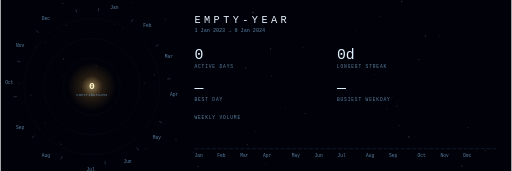
t = 0.00 s
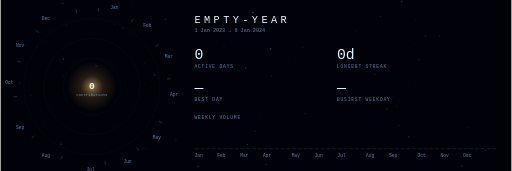
t = 0.75 s
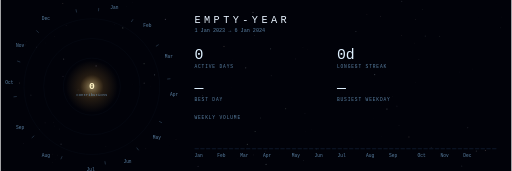
t = 2.25 s
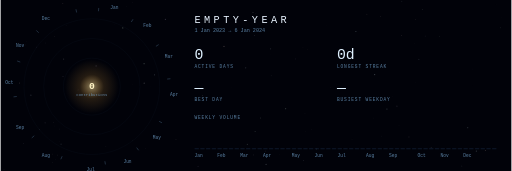
t = 3.00 s
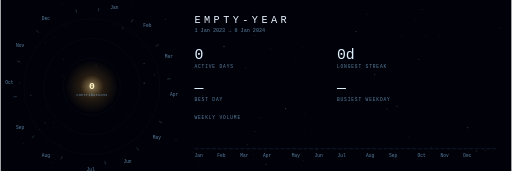
t = 3.75 s
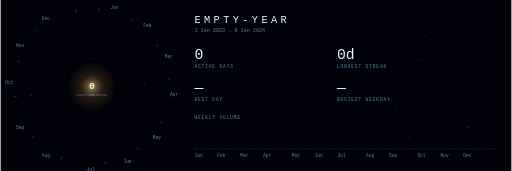
t = 5.25 s

The animated SVG that drew these frames (rendered in a browser with its animation timeline set to each time). Animation: 111 SMIL elements (animate=111); one cycle of 6.00 s, repeats indefinitely.

<svg xmlns="http://www.w3.org/2000/svg" viewBox="0 0 896 300" width="896" height="300" role="img" aria-label="Cinematic comet contribution orbit"><rect x="0.00" y="0.00" width="896.00" height="300.00" fill="#010209" /><defs><linearGradient id="tail-grad" x1="0" y1="0" x2="1" y2="0"><stop offset="0%" stop-color="#c8e0ff" stop-opacity="0"/><stop offset="40%" stop-color="#c8e0ff" stop-opacity="0.1"/><stop offset="70%" stop-color="#d8ecff" stop-opacity="0.5"/><stop offset="90%" stop-color="#ffffff" stop-opacity="0.85"/><stop offset="100%" stop-color="#ffffff" stop-opacity="0"/></linearGradient><filter id="tail-blur" x="-20%" y="-100%" width="140%" height="300%"><feGaussianBlur stdDeviation="1.2"/></filter><filter id="organic-sphere" x="-80%" y="-80%" width="260%" height="260%"><feTurbulence type="fractalNoise" baseFrequency="0.035" numOctaves="2" seed="7" result="noise" /><feDisplacementMap in="SourceGraphic" in2="noise" scale="4" xChannelSelector="R" yChannelSelector="G" result="displaced" /><feGaussianBlur in="displaced" stdDeviation="1.4" /></filter><radialGradient id="sun-glow"><stop offset="0" stop-color="#ffe9a8" stop-opacity="0.55"/><stop offset="0.45" stop-color="#ffb74a" stop-opacity="0.14"/><stop offset="1" stop-color="#ffb74a" stop-opacity="0"/></radialGradient></defs><circle cx="739.66" cy="16.72" r="0.78" fill="hsl(130,22%,80%)" opacity="0.05"><animate attributeName="opacity" values="0.05;0.3;0.05" dur="7s" begin="-6.03s" repeatCount="indefinite" /></circle><circle cx="648.03" cy="55.75" r="0.36" fill="hsl(200,45%,88%)" opacity="0.05"><animate attributeName="opacity" values="0.05;0.3;0.05" dur="7s" begin="-4.67s" repeatCount="indefinite" /></circle><circle cx="531.53" cy="281.78" r="0.61" fill="hsl(200,45%,88%)" opacity="0.05"><animate attributeName="opacity" values="0.05;0.3;0.05" dur="7s" begin="-0.43s" repeatCount="indefinite" /></circle><circle cx="698.87" cy="219.82" r="0.79" fill="hsl(0,0%,100%)" opacity="0.05"><animate attributeName="opacity" values="0.05;0.3;0.05" dur="7s" begin="-3.91s" repeatCount="indefinite" /></circle><circle cx="231.13" cy="4.08" r="0.73" fill="hsl(268,32%,82%)" opacity="0.05"><animate attributeName="opacity" values="0.05;0.3;0.05" dur="7s" begin="-4.55s" repeatCount="indefinite" /></circle><circle cx="109.41" cy="133.84" r="0.85" fill="hsl(268,32%,82%)" opacity="0.05"><animate attributeName="opacity" values="0.05;0.3;0.05" dur="7s" begin="-1.47s" repeatCount="indefinite" /></circle><circle cx="167.49" cy="115.70" r="1.10" fill="hsl(268,32%,82%)" opacity="0.05"><animate attributeName="opacity" values="0.05;0.3;0.05" dur="7s" begin="-1.85s" repeatCount="indefinite" /></circle><circle cx="878.63" cy="29.87" r="0.30" fill="hsl(130,22%,80%)" opacity="0.05"><animate attributeName="opacity" values="0.05;0.3;0.05" dur="7s" begin="-1.84s" repeatCount="indefinite" /></circle><circle cx="703.68" cy="2.35" r="1.03" fill="hsl(200,45%,88%)" opacity="0.05"><animate attributeName="opacity" values="0.05;0.3;0.05" dur="7s" begin="-3.36s" repeatCount="indefinite" /></circle><circle cx="232.10" cy="148.28" r="0.32" fill="hsl(15,35%,80%)" opacity="0.05"><animate attributeName="opacity" values="0.05;0.3;0.05" dur="7s" begin="-6.03s" repeatCount="indefinite" /></circle><circle cx="726.17" cy="75.64" r="0.51" fill="hsl(15,35%,80%)" opacity="0.05"><animate attributeName="opacity" values="0.05;0.3;0.05" dur="7s" begin="-3.16s" repeatCount="indefinite" /></circle><circle cx="517.76" cy="103.38" r="0.58" fill="hsl(268,32%,82%)" opacity="0.05"><animate attributeName="opacity" values="0.05;0.3;0.05" dur="7s" begin="-1.06s" repeatCount="indefinite" /></circle><circle cx="735.43" cy="269.03" r="0.91" fill="hsl(130,22%,80%)" opacity="0.05"><animate attributeName="opacity" values="0.05;0.3;0.05" dur="7s" begin="-2.31s" repeatCount="indefinite" /></circle><circle cx="63.01" cy="82.64" r="0.76" fill="hsl(268,32%,82%)" opacity="0.05"><animate attributeName="opacity" values="0.05;0.3;0.05" dur="7s" begin="-2.16s" repeatCount="indefinite" /></circle><circle cx="579.40" cy="152.88" r="0.56" fill="hsl(268,32%,82%)" opacity="0.05"><animate attributeName="opacity" values="0.05;0.3;0.05" dur="7s" begin="-5.61s" repeatCount="indefinite" /></circle><circle cx="819.42" cy="223.91" r="1.11" fill="hsl(200,45%,88%)" opacity="0.05"><animate attributeName="opacity" values="0.05;0.3;0.05" dur="7s" begin="-5.70s" repeatCount="indefinite" /></circle><circle cx="455.78" cy="206.95" r="0.75" fill="hsl(130,22%,80%)" opacity="0.05"><animate attributeName="opacity" values="0.05;0.3;0.05" dur="7s" begin="-0.62s" repeatCount="indefinite" /></circle><circle cx="251.68" cy="111.67" r="1.15" fill="hsl(130,22%,80%)" opacity="0.05"><animate attributeName="opacity" values="0.05;0.3;0.05" dur="7s" begin="-0.05s" repeatCount="indefinite" /></circle><circle cx="346.33" cy="291.87" r="0.99" fill="hsl(268,32%,82%)" opacity="0.05"><animate attributeName="opacity" values="0.05;0.3;0.05" dur="7s" begin="-2.85s" repeatCount="indefinite" /></circle><circle cx="839.12" cy="30.86" r="0.32" fill="hsl(268,32%,82%)" opacity="0.05"><animate attributeName="opacity" values="0.05;0.3;0.05" dur="7s" begin="-5.14s" repeatCount="indefinite" /></circle><circle cx="199.70" cy="43.14" r="0.56" fill="hsl(268,32%,82%)" opacity="0.05"><animate attributeName="opacity" values="0.05;0.3;0.05" dur="7s" begin="-4.02s" repeatCount="indefinite" /></circle><circle cx="876.63" cy="48.79" r="0.73" fill="hsl(130,22%,80%)" opacity="0.05"><animate attributeName="opacity" values="0.05;0.3;0.05" dur="7s" begin="-6.70s" repeatCount="indefinite" /></circle><circle cx="622.78" cy="116.76" r="1.14" fill="hsl(268,32%,82%)" opacity="0.05"><animate attributeName="opacity" values="0.05;0.3;0.05" dur="7s" begin="-2.17s" repeatCount="indefinite" /></circle><circle cx="214.20" cy="48.95" r="1.18" fill="hsl(130,22%,80%)" opacity="0.05"><animate attributeName="opacity" values="0.05;0.3;0.05" dur="7s" begin="-0.75s" repeatCount="indefinite" /></circle><circle cx="429.87" cy="119.06" r="1.19" fill="hsl(200,45%,88%)" opacity="0.05"><animate attributeName="opacity" values="0.05;0.3;0.05" dur="7s" begin="-2.44s" repeatCount="indefinite" /></circle><circle cx="220.61" cy="11.15" r="0.32" fill="hsl(0,0%,100%)" opacity="0.05"><animate attributeName="opacity" values="0.05;0.3;0.05" dur="7s" begin="-0.21s" repeatCount="indefinite" /></circle><circle cx="43.69" cy="78.87" r="0.71" fill="hsl(15,35%,80%)" opacity="0.05"><animate attributeName="opacity" values="0.05;0.3;0.05" dur="7s" begin="-2.82s" repeatCount="indefinite" /></circle><circle cx="103.35" cy="248.29" r="0.37" fill="hsl(268,32%,82%)" opacity="0.05"><animate attributeName="opacity" values="0.05;0.3;0.05" dur="7s" begin="-5.09s" repeatCount="indefinite" /></circle><circle cx="727.84" cy="34.34" r="0.61" fill="hsl(15,35%,80%)" opacity="0.05"><animate attributeName="opacity" values="0.05;0.3;0.05" dur="7s" begin="-1.64s" repeatCount="indefinite" /></circle><circle cx="94.34" cy="64.07" r="0.68" fill="hsl(15,35%,80%)" opacity="0.05"><animate attributeName="opacity" values="0.05;0.3;0.05" dur="7s" begin="-5.50s" repeatCount="indefinite" /></circle><circle cx="307.62" cy="244.43" r="1.07" fill="hsl(15,35%,80%)" opacity="0.05"><animate attributeName="opacity" values="0.05;0.3;0.05" dur="7s" begin="-4.59s" repeatCount="indefinite" /></circle><circle cx="446.47" cy="230.78" r="0.90" fill="hsl(130,22%,80%)" opacity="0.05"><animate attributeName="opacity" values="0.05;0.3;0.05" dur="7s" begin="-1.61s" repeatCount="indefinite" /></circle><circle cx="716.27" cy="240.26" r="1.19" fill="hsl(15,35%,80%)" opacity="0.05"><animate attributeName="opacity" values="0.05;0.3;0.05" dur="7s" begin="-3.42s" repeatCount="indefinite" /></circle><circle cx="489.35" cy="271.43" r="0.33" fill="hsl(0,0%,100%)" opacity="0.05"><animate attributeName="opacity" values="0.05;0.3;0.05" dur="7s" begin="-5.19s" repeatCount="indefinite" /></circle><circle cx="39.98" cy="251.94" r="0.68" fill="hsl(268,32%,82%)" opacity="0.05"><animate attributeName="opacity" values="0.05;0.3;0.05" dur="7s" begin="-6.18s" repeatCount="indefinite" /></circle><circle cx="416.41" cy="277.32" r="0.65" fill="hsl(15,35%,80%)" opacity="0.05"><animate attributeName="opacity" values="0.05;0.3;0.05" dur="7s" begin="-3.98s" repeatCount="indefinite" /></circle><circle cx="106.02" cy="252.93" r="1.00" fill="hsl(200,45%,88%)" opacity="0.05"><animate attributeName="opacity" values="0.05;0.3;0.05" dur="7s" begin="-2.57s" repeatCount="indefinite" /></circle><circle cx="230.86" cy="246.35" r="0.39" fill="hsl(15,35%,80%)" opacity="0.05"><animate attributeName="opacity" values="0.05;0.3;0.05" dur="7s" begin="-6.58s" repeatCount="indefinite" /></circle><circle cx="391.85" cy="81.42" r="1.16" fill="hsl(15,35%,80%)" opacity="0.05"><animate attributeName="opacity" values="0.05;0.3;0.05" dur="7s" begin="-6.91s" repeatCount="indefinite" /></circle><circle cx="404.40" cy="153.85" r="0.45" fill="hsl(130,22%,80%)" opacity="0.05"><animate attributeName="opacity" values="0.05;0.3;0.05" dur="7s" begin="-4.30s" repeatCount="indefinite" /></circle><circle cx="296.26" cy="256.00" r="0.31" fill="hsl(15,35%,80%)" opacity="0.05"><animate attributeName="opacity" values="0.05;0.3;0.05" dur="7s" begin="-5.26s" repeatCount="indefinite" /></circle><circle cx="406.04" cy="104.99" r="0.36" fill="hsl(0,0%,100%)" opacity="0.05"><animate attributeName="opacity" values="0.05;0.3;0.05" dur="7s" begin="-3.26s" repeatCount="indefinite" /></circle><circle cx="68.37" cy="227.51" r="0.61" fill="hsl(130,22%,80%)" opacity="0.05"><animate attributeName="opacity" values="0.05;0.3;0.05" dur="7s" begin="-6.56s" repeatCount="indefinite" /></circle><circle cx="733.73" cy="103.98" r="1.10" fill="hsl(200,45%,88%)" opacity="0.05"><animate attributeName="opacity" values="0.05;0.3;0.05" dur="7s" begin="-5.08s" repeatCount="indefinite" /></circle><circle cx="289.04" cy="33.80" r="1.08" fill="hsl(268,32%,82%)" opacity="0.05"><animate attributeName="opacity" values="0.05;0.3;0.05" dur="7s" begin="-1.35s" repeatCount="indefinite" /></circle><circle cx="834.43" cy="265.13" r="0.93" fill="hsl(200,45%,88%)" opacity="0.05"><animate attributeName="opacity" values="0.05;0.3;0.05" dur="7s" begin="-0.33s" repeatCount="indefinite" /></circle><circle cx="108.98" cy="6.10" r="1.01" fill="hsl(15,35%,80%)" opacity="0.05"><animate attributeName="opacity" values="0.05;0.3;0.05" dur="7s" begin="-2.87s" repeatCount="indefinite" /></circle><circle cx="262.28" cy="150.84" r="0.37" fill="hsl(15,35%,80%)" opacity="0.05"><animate attributeName="opacity" values="0.05;0.3;0.05" dur="7s" begin="-2.82s" repeatCount="indefinite" /></circle><circle cx="90.69" cy="270.34" r="0.54" fill="hsl(15,35%,80%)" opacity="0.05"><animate attributeName="opacity" values="0.05;0.3;0.05" dur="7s" begin="-6.29s" repeatCount="indefinite" /></circle><circle cx="91.58" cy="284.82" r="0.58" fill="hsl(130,22%,80%)" opacity="0.05"><animate attributeName="opacity" values="0.05;0.3;0.05" dur="7s" begin="-5.91s" repeatCount="indefinite" /></circle><circle cx="100.19" cy="271.98" r="0.64" fill="hsl(0,0%,100%)" opacity="0.05"><animate attributeName="opacity" values="0.05;0.3;0.05" dur="7s" begin="-5.75s" repeatCount="indefinite" /></circle><circle cx="804.84" cy="126.21" r="0.34" fill="hsl(200,45%,88%)" opacity="0.05"><animate attributeName="opacity" values="0.05;0.3;0.05" dur="7s" begin="-2.48s" repeatCount="indefinite" /></circle><circle cx="184.70" cy="256.88" r="0.43" fill="hsl(130,22%,80%)" opacity="0.05"><animate attributeName="opacity" values="0.05;0.3;0.05" dur="7s" begin="-0.85s" repeatCount="indefinite" /></circle><circle cx="770.30" cy="63.70" r="0.83" fill="hsl(130,22%,80%)" opacity="0.05"><animate attributeName="opacity" values="0.05;0.3;0.05" dur="7s" begin="-2.35s" repeatCount="indefinite" /></circle><circle cx="808.98" cy="291.43" r="1.04" fill="hsl(200,45%,88%)" opacity="0.05"><animate attributeName="opacity" values="0.05;0.3;0.05" dur="7s" begin="-3.36s" repeatCount="indefinite" /></circle><circle cx="530.37" cy="82.91" r="0.83" fill="hsl(15,35%,80%)" opacity="0.05"><animate attributeName="opacity" values="0.05;0.3;0.05" dur="7s" begin="-4.22s" repeatCount="indefinite" /></circle><circle cx="727.32" cy="144.35" r="0.44" fill="hsl(200,45%,88%)" opacity="0.05"><animate attributeName="opacity" values="0.05;0.3;0.05" dur="7s" begin="-3.40s" repeatCount="indefinite" /></circle><circle cx="850.53" cy="264.04" r="1.07" fill="hsl(15,35%,80%)" opacity="0.05"><animate attributeName="opacity" values="0.05;0.3;0.05" dur="7s" begin="-1.92s" repeatCount="indefinite" /></circle><circle cx="465.66" cy="288.37" r="1.04" fill="hsl(200,45%,88%)" opacity="0.05"><animate attributeName="opacity" values="0.05;0.3;0.05" dur="7s" begin="-1.07s" repeatCount="indefinite" /></circle><circle cx="269.98" cy="131.31" r="1.04" fill="hsl(200,45%,88%)" opacity="0.05"><animate attributeName="opacity" values="0.05;0.3;0.05" dur="7s" begin="-1.97s" repeatCount="indefinite" /></circle><circle cx="473.94" cy="94.72" r="0.48" fill="hsl(0,0%,100%)" opacity="0.05"><animate attributeName="opacity" values="0.05;0.3;0.05" dur="7s" begin="-4.64s" repeatCount="indefinite" /></circle><circle cx="616.50" cy="244.13" r="0.61" fill="hsl(15,35%,80%)" opacity="0.05"><animate attributeName="opacity" values="0.05;0.3;0.05" dur="7s" begin="-5.07s" repeatCount="indefinite" /></circle><circle cx="666.52" cy="28.60" r="0.87" fill="hsl(15,35%,80%)" opacity="0.05"><animate attributeName="opacity" values="0.05;0.3;0.05" dur="7s" begin="-2.74s" repeatCount="indefinite" /></circle><circle cx="535.45" cy="230.15" r="0.41" fill="hsl(15,35%,80%)" opacity="0.05"><animate attributeName="opacity" values="0.05;0.3;0.05" dur="7s" begin="-5.86s" repeatCount="indefinite" /></circle><circle cx="464.10" cy="265.03" r="0.62" fill="hsl(15,35%,80%)" opacity="0.05"><animate attributeName="opacity" values="0.05;0.3;0.05" dur="7s" begin="-0.65s" repeatCount="indefinite" /></circle><circle cx="95.71" cy="279.32" r="0.52" fill="hsl(200,45%,88%)" opacity="0.05"><animate attributeName="opacity" values="0.05;0.3;0.05" dur="7s" begin="-5.19s" repeatCount="indefinite" /></circle><circle cx="444.18" cy="271.72" r="0.53" fill="hsl(0,0%,100%)" opacity="0.05"><animate attributeName="opacity" values="0.05;0.3;0.05" dur="7s" begin="-0.07s" repeatCount="indefinite" /></circle><circle cx="251.85" cy="146.00" r="1.14" fill="hsl(0,0%,100%)" opacity="0.05"><animate attributeName="opacity" values="0.05;0.3;0.05" dur="7s" begin="-6.02s" repeatCount="indefinite" /></circle><circle cx="135.82" cy="157.86" r="0.66" fill="hsl(15,35%,80%)" opacity="0.05"><animate attributeName="opacity" values="0.05;0.3;0.05" dur="7s" begin="-1.41s" repeatCount="indefinite" /></circle><circle cx="114.90" cy="44.57" r="0.83" fill="hsl(268,32%,82%)" opacity="0.05"><animate attributeName="opacity" values="0.05;0.3;0.05" dur="7s" begin="-3.72s" repeatCount="indefinite" /></circle><circle cx="474.65" cy="132.84" r="0.73" fill="hsl(0,0%,100%)" opacity="0.05"><animate attributeName="opacity" values="0.05;0.3;0.05" dur="7s" begin="-3.17s" repeatCount="indefinite" /></circle><circle cx="538.73" cy="86.96" r="0.43" fill="hsl(15,35%,80%)" opacity="0.05"><animate attributeName="opacity" values="0.05;0.3;0.05" dur="7s" begin="-5.93s" repeatCount="indefinite" /></circle><circle cx="656.17" cy="130.84" r="1.05" fill="hsl(200,45%,88%)" opacity="0.05"><animate attributeName="opacity" values="0.05;0.3;0.05" dur="7s" begin="-0.72s" repeatCount="indefinite" /></circle><circle cx="642.54" cy="24.83" r="0.76" fill="hsl(15,35%,80%)" opacity="0.05"><animate attributeName="opacity" values="0.05;0.3;0.05" dur="7s" begin="-6.70s" repeatCount="indefinite" /></circle><circle cx="755.23" cy="258.54" r="0.67" fill="hsl(0,0%,100%)" opacity="0.05"><animate attributeName="opacity" values="0.05;0.3;0.05" dur="7s" begin="-0.69s" repeatCount="indefinite" /></circle><circle cx="570.91" cy="45.10" r="0.37" fill="hsl(0,0%,100%)" opacity="0.05"><animate attributeName="opacity" values="0.05;0.3;0.05" dur="7s" begin="-4.46s" repeatCount="indefinite" /></circle><circle cx="869.25" cy="7.12" r="0.56" fill="hsl(15,35%,80%)" opacity="0.05"><animate attributeName="opacity" values="0.05;0.3;0.05" dur="7s" begin="-4.53s" repeatCount="indefinite" /></circle><circle cx="110.54" cy="103.57" r="1.09" fill="hsl(0,0%,100%)" opacity="0.05"><animate attributeName="opacity" values="0.05;0.3;0.05" dur="7s" begin="-2.58s" repeatCount="indefinite" /></circle><circle cx="668.51" cy="238.78" r="0.83" fill="hsl(130,22%,80%)" opacity="0.05"><animate attributeName="opacity" values="0.05;0.3;0.05" dur="7s" begin="-4.86s" repeatCount="indefinite" /></circle><circle cx="77.99" cy="215.50" r="0.96" fill="hsl(268,32%,82%)" opacity="0.05"><animate attributeName="opacity" values="0.05;0.3;0.05" dur="7s" begin="-5.43s" repeatCount="indefinite" /></circle><circle cx="499.94" cy="190.74" r="1.13" fill="hsl(130,22%,80%)" opacity="0.05"><animate attributeName="opacity" values="0.05;0.3;0.05" dur="7s" begin="-6.47s" repeatCount="indefinite" /></circle><circle cx="703.35" cy="62.02" r="0.66" fill="hsl(15,35%,80%)" opacity="0.05"><animate attributeName="opacity" values="0.05;0.3;0.05" dur="7s" begin="-0.18s" repeatCount="indefinite" /></circle><circle cx="687.61" cy="169.58" r="0.50" fill="hsl(15,35%,80%)" opacity="0.05"><animate attributeName="opacity" values="0.05;0.3;0.05" dur="7s" begin="-3.37s" repeatCount="indefinite" /></circle><circle cx="445.76" cy="62.49" r="0.75" fill="hsl(0,0%,100%)" opacity="0.05"><animate attributeName="opacity" values="0.05;0.3;0.05" dur="7s" begin="-6.65s" repeatCount="indefinite" /></circle><circle cx="103.47" cy="226.33" r="0.44" fill="hsl(200,45%,88%)" opacity="0.05"><animate attributeName="opacity" values="0.05;0.3;0.05" dur="7s" begin="-1.13s" repeatCount="indefinite" /></circle><circle cx="45.25" cy="73.28" r="0.34" fill="hsl(15,35%,80%)" opacity="0.05"><animate attributeName="opacity" values="0.05;0.3;0.05" dur="7s" begin="-2.15s" repeatCount="indefinite" /></circle><circle cx="677.71" cy="191.21" r="1.07" fill="hsl(200,45%,88%)" opacity="0.05"><animate attributeName="opacity" values="0.05;0.3;0.05" dur="7s" begin="-1.39s" repeatCount="indefinite" /></circle><circle cx="414.60" cy="51.93" r="0.91" fill="hsl(200,45%,88%)" opacity="0.05"><animate attributeName="opacity" values="0.05;0.3;0.05" dur="7s" begin="-4.08s" repeatCount="indefinite" /></circle><circle cx="447.39" cy="24.25" r="0.44" fill="hsl(0,0%,100%)" opacity="0.05"><animate attributeName="opacity" values="0.05;0.3;0.05" dur="7s" begin="-5.51s" repeatCount="indefinite" /></circle><circle cx="623.25" cy="55.23" r="1.02" fill="hsl(200,45%,88%)" opacity="0.05"><animate attributeName="opacity" values="0.05;0.3;0.05" dur="7s" begin="-6.70s" repeatCount="indefinite" /></circle><circle cx="473.53" cy="85.57" r="1.11" fill="hsl(200,45%,88%)" opacity="0.05"><animate attributeName="opacity" values="0.05;0.3;0.05" dur="7s" begin="-2.67s" repeatCount="indefinite" /></circle><circle cx="442.71" cy="21.80" r="1.10" fill="hsl(0,0%,100%)" opacity="0.05"><animate attributeName="opacity" values="0.05;0.3;0.05" dur="7s" begin="-2.94s" repeatCount="indefinite" /></circle><circle cx="432.82" cy="253.27" r="1.07" fill="hsl(130,22%,80%)" opacity="0.05"><animate attributeName="opacity" values="0.05;0.3;0.05" dur="7s" begin="-1.96s" repeatCount="indefinite" /></circle><circle cx="419.61" cy="204.10" r="0.36" fill="hsl(15,35%,80%)" opacity="0.05"><animate attributeName="opacity" values="0.05;0.3;0.05" dur="7s" begin="-1.36s" repeatCount="indefinite" /></circle><circle cx="254.62" cy="260.91" r="0.79" fill="hsl(268,32%,82%)" opacity="0.05"><animate attributeName="opacity" values="0.05;0.3;0.05" dur="7s" begin="-3.37s" repeatCount="indefinite" /></circle><circle cx="353.81" cy="167.26" r="0.71" fill="hsl(0,0%,100%)" opacity="0.05"><animate attributeName="opacity" values="0.05;0.3;0.05" dur="7s" begin="-1.06s" repeatCount="indefinite" /></circle><circle cx="5.88" cy="297.62" r="0.41" fill="hsl(268,32%,82%)" opacity="0.05"><animate attributeName="opacity" values="0.05;0.3;0.05" dur="7s" begin="-0.11s" repeatCount="indefinite" /></circle><circle cx="554.24" cy="261.06" r="1.12" fill="hsl(130,22%,80%)" opacity="0.05"><animate attributeName="opacity" values="0.05;0.3;0.05" dur="7s" begin="-6.66s" repeatCount="indefinite" /></circle><circle cx="32.88" cy="145.82" r="0.88" fill="hsl(15,35%,80%)" opacity="0.05"><animate attributeName="opacity" values="0.05;0.3;0.05" dur="7s" begin="-1.47s" repeatCount="indefinite" /></circle><circle cx="53.04" cy="167.02" r="1.18" fill="hsl(200,45%,88%)" opacity="0.05"><animate attributeName="opacity" values="0.05;0.3;0.05" dur="7s" begin="-5.58s" repeatCount="indefinite" /></circle><circle cx="695.23" cy="186.26" r="1.09" fill="hsl(268,32%,82%)" opacity="0.05"><animate attributeName="opacity" values="0.05;0.3;0.05" dur="7s" begin="-5.41s" repeatCount="indefinite" /></circle><circle cx="828.44" cy="120.95" r="0.36" fill="hsl(268,32%,82%)" opacity="0.05"><animate attributeName="opacity" values="0.05;0.3;0.05" dur="7s" begin="-2.35s" repeatCount="indefinite" /></circle><circle cx="544.92" cy="227.32" r="0.40" fill="hsl(130,22%,80%)" opacity="0.05"><animate attributeName="opacity" values="0.05;0.3;0.05" dur="7s" begin="-5.89s" repeatCount="indefinite" /></circle><circle cx="745.01" cy="63.28" r="1.15" fill="hsl(200,45%,88%)" opacity="0.05"><animate attributeName="opacity" values="0.05;0.3;0.05" dur="7s" begin="-3.75s" repeatCount="indefinite" /></circle><circle cx="78.18" cy="75.58" r="0.81" fill="hsl(200,45%,88%)" opacity="0.05"><animate attributeName="opacity" values="0.05;0.3;0.05" dur="7s" begin="-4.80s" repeatCount="indefinite" /></circle><circle cx="533.85" cy="198.51" r="0.90" fill="hsl(268,32%,82%)" opacity="0.05"><animate attributeName="opacity" values="0.05;0.3;0.05" dur="7s" begin="-4.08s" repeatCount="indefinite" /></circle><circle cx="93.79" cy="221.02" r="0.39" fill="hsl(200,45%,88%)" opacity="0.05"><animate attributeName="opacity" values="0.05;0.3;0.05" dur="7s" begin="-2.01s" repeatCount="indefinite" /></circle><circle cx="654.64" cy="207.07" r="0.41" fill="hsl(0,0%,100%)" opacity="0.05"><animate attributeName="opacity" values="0.05;0.3;0.05" dur="7s" begin="-5.60s" repeatCount="indefinite" /></circle><circle cx="827.61" cy="149.30" r="0.33" fill="hsl(15,35%,80%)" opacity="0.05"><animate attributeName="opacity" values="0.05;0.3;0.05" dur="7s" begin="-4.20s" repeatCount="indefinite" /></circle><circle cx="93.13" cy="215.05" r="0.58" fill="hsl(0,0%,100%)" opacity="0.05"><animate attributeName="opacity" values="0.05;0.3;0.05" dur="7s" begin="-5.52s" repeatCount="indefinite" /></circle><circle cx="160.00" cy="152.00" r="44.00" fill="url(#sun-glow)"><animate attributeName="r" values="42;47;42" dur="6s" repeatCount="indefinite" /></circle><text x="160.00" y="157.00" font-family="monospace" font-size="17.00" fill="#fff3c4" text-anchor="middle" font-weight="bold">0</text><text x="160.00" y="169.00" font-family="monospace" font-size="7.00" fill="rgba(122,172,216,0.75)" text-anchor="middle">contributions</text><circle cx="160.00" cy="152.00" r="50.00" fill="none" stroke="#5d7ea8" stroke-width="0.40" opacity="0.18" /><circle cx="160.00" cy="152.00" r="84.50" fill="none" stroke="#5d7ea8" stroke-width="0.40" opacity="0.18" /><circle cx="160.00" cy="152.00" r="119.00" fill="none" stroke="#5d7ea8" stroke-width="0.40" opacity="0.18" /><line x1="171.57" y1="19.71" x2="172.08" y2="13.98" stroke="rgba(122,172,216,0.75)" stroke-width="0.60" /><text x="199.36" y="15.44" font-family="monospace" font-size="8.00" fill="rgba(122,172,216,0.75)" text-anchor="middle">Jan</text><line x1="229.22" y1="38.67" x2="232.22" y2="33.76" stroke="rgba(122,172,216,0.75)" stroke-width="0.60" /><text x="257.33" y="47.52" font-family="monospace" font-size="8.00" fill="rgba(122,172,216,0.75)" text-anchor="middle">Feb</text><line x1="272.41" y1="81.29" x2="277.28" y2="78.23" stroke="rgba(122,172,216,0.75)" stroke-width="0.60" /><text x="294.99" y="102.05" font-family="monospace" font-size="8.00" fill="rgba(122,172,216,0.75)" text-anchor="middle">Mar</text><line x1="292.13" y1="138.68" x2="297.85" y2="138.11" stroke="rgba(122,172,216,0.75)" stroke-width="0.60" /><text x="304.45" y="167.63" font-family="monospace" font-size="8.00" fill="rgba(122,172,216,0.75)" text-anchor="middle">Apr</text><line x1="278.05" y1="212.83" x2="283.16" y2="215.47" stroke="rgba(122,172,216,0.75)" stroke-width="0.60" /><text x="274.24" y="244.30" font-family="monospace" font-size="8.00" fill="rgba(122,172,216,0.75)" text-anchor="middle">May</text><line x1="238.66" y1="259.00" x2="242.06" y2="263.63" stroke="rgba(122,172,216,0.75)" stroke-width="0.60" /><text x="222.58" y="285.80" font-family="monospace" font-size="8.00" fill="rgba(122,172,216,0.75)" text-anchor="middle">Jun</text><line x1="182.85" y1="282.82" x2="183.83" y2="288.48" stroke="rgba(122,172,216,0.75)" stroke-width="0.60" /><text x="157.86" y="299.98" font-family="monospace" font-size="8.00" fill="rgba(122,172,216,0.75)" text-anchor="middle">Jul</text><line x1="107.87" y1="274.14" x2="105.61" y2="279.43" stroke="rgba(122,172,216,0.75)" stroke-width="0.60" /><text x="79.20" y="275.40" font-family="monospace" font-size="8.00" fill="rgba(122,172,216,0.75)" text-anchor="middle">Aug</text><line x1="58.98" y1="238.20" x2="54.60" y2="241.93" stroke="rgba(122,172,216,0.75)" stroke-width="0.60" /><text x="34.08" y="226.89" font-family="monospace" font-size="8.00" fill="rgba(122,172,216,0.75)" text-anchor="middle">Sep</text><line x1="28.32" y1="169.23" x2="22.62" y2="169.97" stroke="rgba(122,172,216,0.75)" stroke-width="0.60" /><text x="15.24" y="146.66" font-family="monospace" font-size="8.00" fill="rgba(122,172,216,0.75)" text-anchor="middle">Oct</text><line x1="34.41" y1="108.85" x2="28.97" y2="106.98" stroke="rgba(122,172,216,0.75)" stroke-width="0.60" /><text x="34.06" y="83.13" font-family="monospace" font-size="8.00" fill="rgba(122,172,216,0.75)" text-anchor="middle">Nov</text><line x1="66.72" y1="57.48" x2="62.68" y2="53.39" stroke="rgba(122,172,216,0.75)" stroke-width="0.60" /><text x="79.19" y="34.61" font-family="monospace" font-size="8.00" fill="rgba(122,172,216,0.75)" text-anchor="middle">Dec</text><line x1="133.29" y1="21.91" x2="132.13" y2="16.28" stroke="rgba(122,172,216,0.75)" stroke-width="0.60" /><text x="340.00" y="40.00" font-family="monospace" font-size="18.00" fill="#e8f3ff" letter-spacing="6.00">EMPTY-YEAR</text><text x="340.00" y="56.00" font-family="monospace" font-size="9.00" fill="rgba(122,172,216,0.75)">1 Jan 2023 → 6 Jan 2024</text><text x="340.00" y="104.00" font-family="monospace" font-size="26.00" fill="#dff1ff">0</text><text x="340.00" y="119.00" font-family="monospace" font-size="8.00" fill="rgba(122,172,216,0.75)" letter-spacing="1.50">ACTIVE DAYS</text><text x="590.00" y="104.00" font-family="monospace" font-size="26.00" fill="#dff1ff">0d</text><text x="590.00" y="119.00" font-family="monospace" font-size="8.00" fill="rgba(122,172,216,0.75)" letter-spacing="1.50">LONGEST STREAK</text><text x="340.00" y="162.00" font-family="monospace" font-size="26.00" fill="#dff1ff">—</text><text x="340.00" y="177.00" font-family="monospace" font-size="8.00" fill="rgba(122,172,216,0.75)" letter-spacing="1.50">BEST DAY</text><text x="590.00" y="162.00" font-family="monospace" font-size="26.00" fill="#dff1ff">—</text><text x="590.00" y="177.00" font-family="monospace" font-size="8.00" fill="rgba(122,172,216,0.75)" letter-spacing="1.50">BUSIEST WEEKDAY</text><text x="340.00" y="208.00" font-family="monospace" font-size="8.00" fill="rgba(122,172,216,0.75)" letter-spacing="1.50">WEEKLY VOLUME</text><rect x="340.00" y="260.00" width="8.04" height="2.00" rx="1.00" fill="#0e182b" /><rect x="350.04" y="260.00" width="8.04" height="2.00" rx="1.00" fill="#0e182b" /><rect x="360.08" y="260.00" width="8.04" height="2.00" rx="1.00" fill="#0e182b" /><rect x="370.11" y="260.00" width="8.04" height="2.00" rx="1.00" fill="#0e182b" /><rect x="380.15" y="260.00" width="8.04" height="2.00" rx="1.00" fill="#0e182b" /><rect x="390.19" y="260.00" width="8.04" height="2.00" rx="1.00" fill="#0e182b" /><rect x="400.23" y="260.00" width="8.04" height="2.00" rx="1.00" fill="#0e182b" /><rect x="410.26" y="260.00" width="8.04" height="2.00" rx="1.00" fill="#0e182b" /><rect x="420.30" y="260.00" width="8.04" height="2.00" rx="1.00" fill="#0e182b" /><rect x="430.34" y="260.00" width="8.04" height="2.00" rx="1.00" fill="#0e182b" /><rect x="440.38" y="260.00" width="8.04" height="2.00" rx="1.00" fill="#0e182b" /><rect x="450.42" y="260.00" width="8.04" height="2.00" rx="1.00" fill="#0e182b" /><rect x="460.45" y="260.00" width="8.04" height="2.00" rx="1.00" fill="#0e182b" /><rect x="470.49" y="260.00" width="8.04" height="2.00" rx="1.00" fill="#0e182b" /><rect x="480.53" y="260.00" width="8.04" height="2.00" rx="1.00" fill="#0e182b" /><rect x="490.57" y="260.00" width="8.04" height="2.00" rx="1.00" fill="#0e182b" /><rect x="500.60" y="260.00" width="8.04" height="2.00" rx="1.00" fill="#0e182b" /><rect x="510.64" y="260.00" width="8.04" height="2.00" rx="1.00" fill="#0e182b" /><rect x="520.68" y="260.00" width="8.04" height="2.00" rx="1.00" fill="#0e182b" /><rect x="530.72" y="260.00" width="8.04" height="2.00" rx="1.00" fill="#0e182b" /><rect x="540.75" y="260.00" width="8.04" height="2.00" rx="1.00" fill="#0e182b" /><rect x="550.79" y="260.00" width="8.04" height="2.00" rx="1.00" fill="#0e182b" /><rect x="560.83" y="260.00" width="8.04" height="2.00" rx="1.00" fill="#0e182b" /><rect x="570.87" y="260.00" width="8.04" height="2.00" rx="1.00" fill="#0e182b" /><rect x="580.91" y="260.00" width="8.04" height="2.00" rx="1.00" fill="#0e182b" /><rect x="590.94" y="260.00" width="8.04" height="2.00" rx="1.00" fill="#0e182b" /><rect x="600.98" y="260.00" width="8.04" height="2.00" rx="1.00" fill="#0e182b" /><rect x="611.02" y="260.00" width="8.04" height="2.00" rx="1.00" fill="#0e182b" /><rect x="621.06" y="260.00" width="8.04" height="2.00" rx="1.00" fill="#0e182b" /><rect x="631.09" y="260.00" width="8.04" height="2.00" rx="1.00" fill="#0e182b" /><rect x="641.13" y="260.00" width="8.04" height="2.00" rx="1.00" fill="#0e182b" /><rect x="651.17" y="260.00" width="8.04" height="2.00" rx="1.00" fill="#0e182b" /><rect x="661.21" y="260.00" width="8.04" height="2.00" rx="1.00" fill="#0e182b" /><rect x="671.25" y="260.00" width="8.04" height="2.00" rx="1.00" fill="#0e182b" /><rect x="681.28" y="260.00" width="8.04" height="2.00" rx="1.00" fill="#0e182b" /><rect x="691.32" y="260.00" width="8.04" height="2.00" rx="1.00" fill="#0e182b" /><rect x="701.36" y="260.00" width="8.04" height="2.00" rx="1.00" fill="#0e182b" /><rect x="711.40" y="260.00" width="8.04" height="2.00" rx="1.00" fill="#0e182b" /><rect x="721.43" y="260.00" width="8.04" height="2.00" rx="1.00" fill="#0e182b" /><rect x="731.47" y="260.00" width="8.04" height="2.00" rx="1.00" fill="#0e182b" /><rect x="741.51" y="260.00" width="8.04" height="2.00" rx="1.00" fill="#0e182b" /><rect x="751.55" y="260.00" width="8.04" height="2.00" rx="1.00" fill="#0e182b" /><rect x="761.58" y="260.00" width="8.04" height="2.00" rx="1.00" fill="#0e182b" /><rect x="771.62" y="260.00" width="8.04" height="2.00" rx="1.00" fill="#0e182b" /><rect x="781.66" y="260.00" width="8.04" height="2.00" rx="1.00" fill="#0e182b" /><rect x="791.70" y="260.00" width="8.04" height="2.00" rx="1.00" fill="#0e182b" /><rect x="801.74" y="260.00" width="8.04" height="2.00" rx="1.00" fill="#0e182b" /><rect x="811.77" y="260.00" width="8.04" height="2.00" rx="1.00" fill="#0e182b" /><rect x="821.81" y="260.00" width="8.04" height="2.00" rx="1.00" fill="#0e182b" /><rect x="831.85" y="260.00" width="8.04" height="2.00" rx="1.00" fill="#0e182b" /><rect x="841.89" y="260.00" width="8.04" height="2.00" rx="1.00" fill="#0e182b" /><rect x="851.92" y="260.00" width="8.04" height="2.00" rx="1.00" fill="#0e182b" /><rect x="861.96" y="260.00" width="8.04" height="2.00" rx="1.00" fill="#0e182b" /><text x="340.00" y="275.00" font-family="monospace" font-size="8.00" fill="rgba(122,172,216,0.75)">Jan</text><text x="380.15" y="275.00" font-family="monospace" font-size="8.00" fill="rgba(122,172,216,0.75)">Feb</text><text x="420.30" y="275.00" font-family="monospace" font-size="8.00" fill="rgba(122,172,216,0.75)">Mar</text><text x="460.45" y="275.00" font-family="monospace" font-size="8.00" fill="rgba(122,172,216,0.75)">Apr</text><text x="510.64" y="275.00" font-family="monospace" font-size="8.00" fill="rgba(122,172,216,0.75)">May</text><text x="550.79" y="275.00" font-family="monospace" font-size="8.00" fill="rgba(122,172,216,0.75)">Jun</text><text x="590.94" y="275.00" font-family="monospace" font-size="8.00" fill="rgba(122,172,216,0.75)">Jul</text><text x="641.13" y="275.00" font-family="monospace" font-size="8.00" fill="rgba(122,172,216,0.75)">Aug</text><text x="681.28" y="275.00" font-family="monospace" font-size="8.00" fill="rgba(122,172,216,0.75)">Sep</text><text x="731.47" y="275.00" font-family="monospace" font-size="8.00" fill="rgba(122,172,216,0.75)">Oct</text><text x="771.62" y="275.00" font-family="monospace" font-size="8.00" fill="rgba(122,172,216,0.75)">Nov</text><text x="811.77" y="275.00" font-family="monospace" font-size="8.00" fill="rgba(122,172,216,0.75)">Dec</text></svg>
